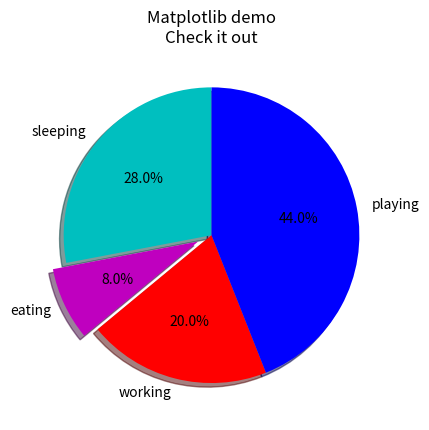

Python code for this plot:
import matplotlib.pyplot as plt
import numpy as np

"""
[redacted]
 @create 11/28/2018 3:56 PM
 @Description
"""
slices = [7, 2, 5, 11]
activities = ['sleeping', 'eating', 'working', 'playing']
cols = ['c', 'm', 'r', 'b']
# slices是切片比例，startangle是起始角度，explode可以拿出不是0的切片
plt.pie(slices,
        labels=activities,
        colors=cols,
        startangle=90,
        shadow=True,
        explode=(0, 0.1, 0, 0),
        autopct='%1.1f%%')
plt.title('Matplotlib demo\nCheck it out')
# plt.show()

plt.savefig('D:\\GIT\\fresh-blog\\source\\images\\pie1.png')
